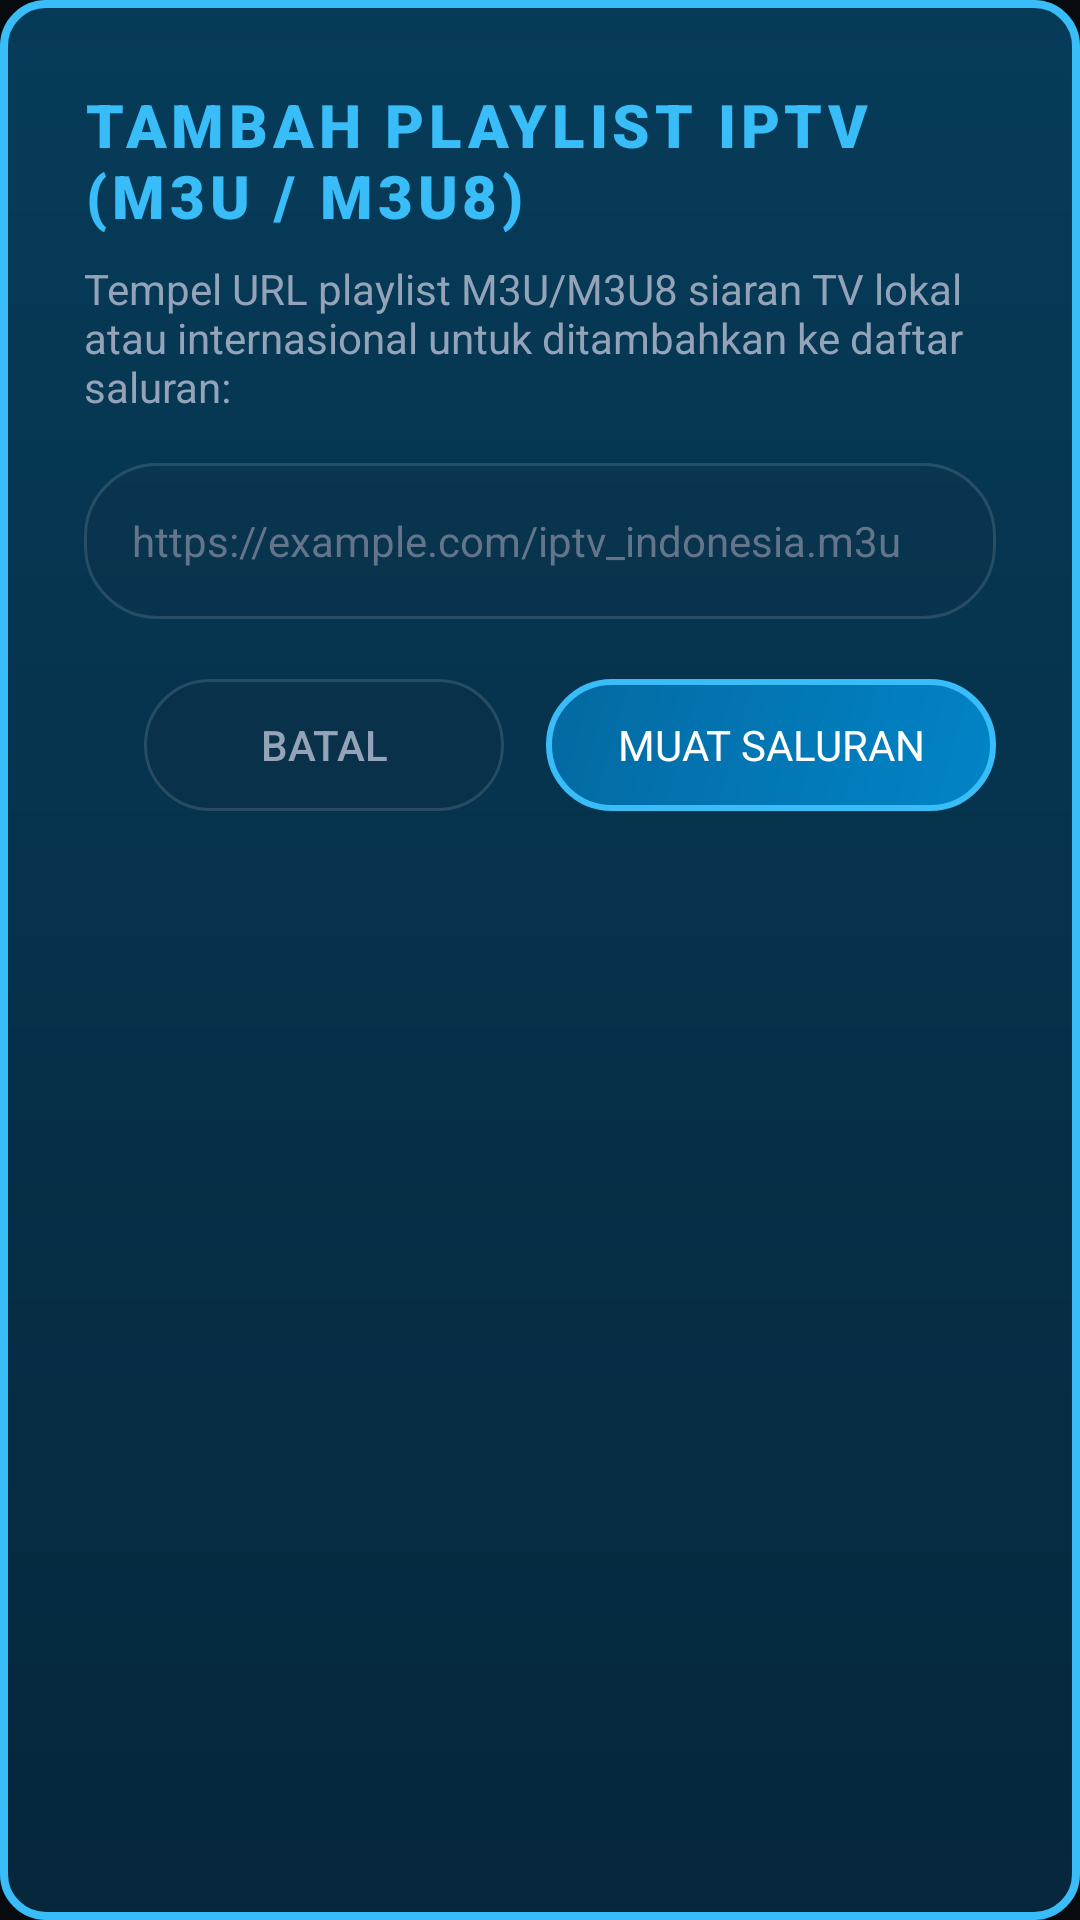

Android layout source for this screen:
<!-- AndroidManifest.xml: application theme Theme.TizenLiveTv -->
<!-- res/layout/dialog_m3u_import.xml -->
<?xml version="1.0" encoding="utf-8"?>
<LinearLayout xmlns:android="http://schemas.android.com/apk/res/android"
    android:layout_width="560dp"
    android:layout_height="wrap_content"
    android:background="@drawable/bg_tizen_card_focused"
    android:orientation="vertical"
    android:padding="28dp">

    <TextView
        android:layout_width="wrap_content"
        android:layout_height="wrap_content"
        android:fontFamily="sans-serif-black"
        android:letterSpacing="0.08"
        android:text="TAMBAH PLAYLIST IPTV (M3U / M3U8)"
        android:textColor="@color/tizen_neon_cyan"
        android:textSize="20sp" />

    <TextView
        android:layout_width="wrap_content"
        android:layout_height="wrap_content"
        android:layout_marginTop="8dp"
        android:fontFamily="sans-serif"
        android:text="Tempel URL playlist M3U/M3U8 siaran TV lokal atau internasional untuk ditambahkan ke daftar saluran:"
        android:textColor="@color/tizen_text_secondary"
        android:textSize="14sp" />

    <EditText
        android:id="@+id/et_m3u_url"
        android:layout_width="match_parent"
        android:layout_height="52dp"
        android:layout_marginTop="16dp"
        android:background="@drawable/bg_tizen_pill_default"
        android:focusable="true"
        android:fontFamily="sans-serif"
        android:hint="https://example.com/iptv_indonesia.m3u"
        android:paddingHorizontal="16dp"
        android:textColor="@color/tizen_text_primary"
        android:textColorHint="@color/tizen_text_muted"
        android:textSize="14sp" />

    <LinearLayout
        android:layout_width="match_parent"
        android:layout_height="wrap_content"
        android:layout_marginTop="20dp"
        android:gravity="end"
        android:orientation="horizontal">

        <Button
            android:id="@+id/btn_m3u_cancel"
            style="@style/Widget.AppCompat.Button.Borderless"
            android:layout_width="120dp"
            android:layout_height="44dp"
            android:background="@drawable/selector_tizen_pill"
            android:focusable="true"
            android:fontFamily="sans-serif-medium"
            android:text="@string/btn_cancel"
            android:textColor="@color/tizen_text_secondary"
            android:textSize="14sp" />

        <Button
            android:id="@+id/btn_m3u_save"
            style="@style/Widget.AppCompat.Button.Borderless"
            android:layout_width="150dp"
            android:layout_height="44dp"
            android:layout_marginStart="14dp"
            android:background="@drawable/bg_tizen_pill_focused"
            android:focusable="true"
            android:fontFamily="sans-serif-bold"
            android:text="Muat Saluran"
            android:textColor="#FFFFFF"
            android:textSize="14sp" />
    </LinearLayout>

</LinearLayout>
<!-- resources referenced by this layout -->
<resources>
  <color name="tizen_neon_cyan">#38BDF8</color>
  <color name="tizen_text_muted">#64748B</color>
  <color name="tizen_text_primary">#F8FAFC</color>
  <color name="tizen_text_secondary">#94A3B8</color>
  <!-- drawable bg_tizen_card_focused (drawable) -->
  <?xml version="1.0" encoding="utf-8"?>
  <shape xmlns:android="http://schemas.android.com/apk/res/android"
      android:shape="rectangle">
      <corners android:radius="14dp" />
      <gradient
          android:startColor="#660284C7"
          android:endColor="#4D0369A1"
          android:angle="270" />
      <stroke
          android:width="2.5dp"
          android:color="#38BDF8" />
  </shape>
  <!-- drawable bg_tizen_pill_default (drawable) -->
  <?xml version="1.0" encoding="utf-8"?>
  <shape xmlns:android="http://schemas.android.com/apk/res/android"
      android:shape="rectangle">
      <corners android:radius="24dp" />
      <solid android:color="#261E293B" />
      <stroke
          android:width="1dp"
          android:color="#20FFFFFF" />
  </shape>
  <!-- drawable bg_tizen_pill_focused (drawable) -->
  <?xml version="1.0" encoding="utf-8"?>
  <shape xmlns:android="http://schemas.android.com/apk/res/android"
      android:shape="rectangle">
      <corners android:radius="24dp" />
      <gradient
          android:startColor="#0284C7"
          android:endColor="#0369A1"
          android:angle="135" />
      <stroke
          android:width="2dp"
          android:color="#38BDF8" />
  </shape>
  <!-- drawable selector_tizen_pill (drawable) -->
  <?xml version="1.0" encoding="utf-8"?>
  <selector xmlns:android="http://schemas.android.com/apk/res/android">
      <item android:state_focused="true" android:drawable="@drawable/bg_tizen_pill_focused" />
      <item android:state_selected="true" android:drawable="@drawable/bg_tizen_pill_focused" />
      <item android:drawable="@drawable/bg_tizen_pill_default" />
  </selector>
  <string name="btn_cancel">Batal</string>
  <style name="Theme.TizenLiveTv" parent="Theme.AppCompat.NoActionBar">
          <item name="android:windowNoTitle">true</item>
          <item name="android:windowActionBar">false</item>
          <item name="android:windowFullscreen">true</item>
          <item name="android:windowContentOverlay">@null</item>
          <item name="android:windowBackground">@color/tizen_bg_black</item>
          <item name="android:colorBackground">@color/tizen_bg_black</item>
          <item name="colorPrimary">@color/tizen_neon_blue</item>
          <item name="colorAccent">@color/tizen_neon_cyan</item>
          <item name="android:textColorPrimary">@color/tizen_text_primary</item>
          <item name="android:textColorSecondary">@color/tizen_text_secondary</item>
          <item name="android:windowOverscan">true</item>
      </style>
  <color name="tizen_bg_black">#070A0F</color>
  <color name="tizen_neon_blue">#00A3FF</color>
</resources>
